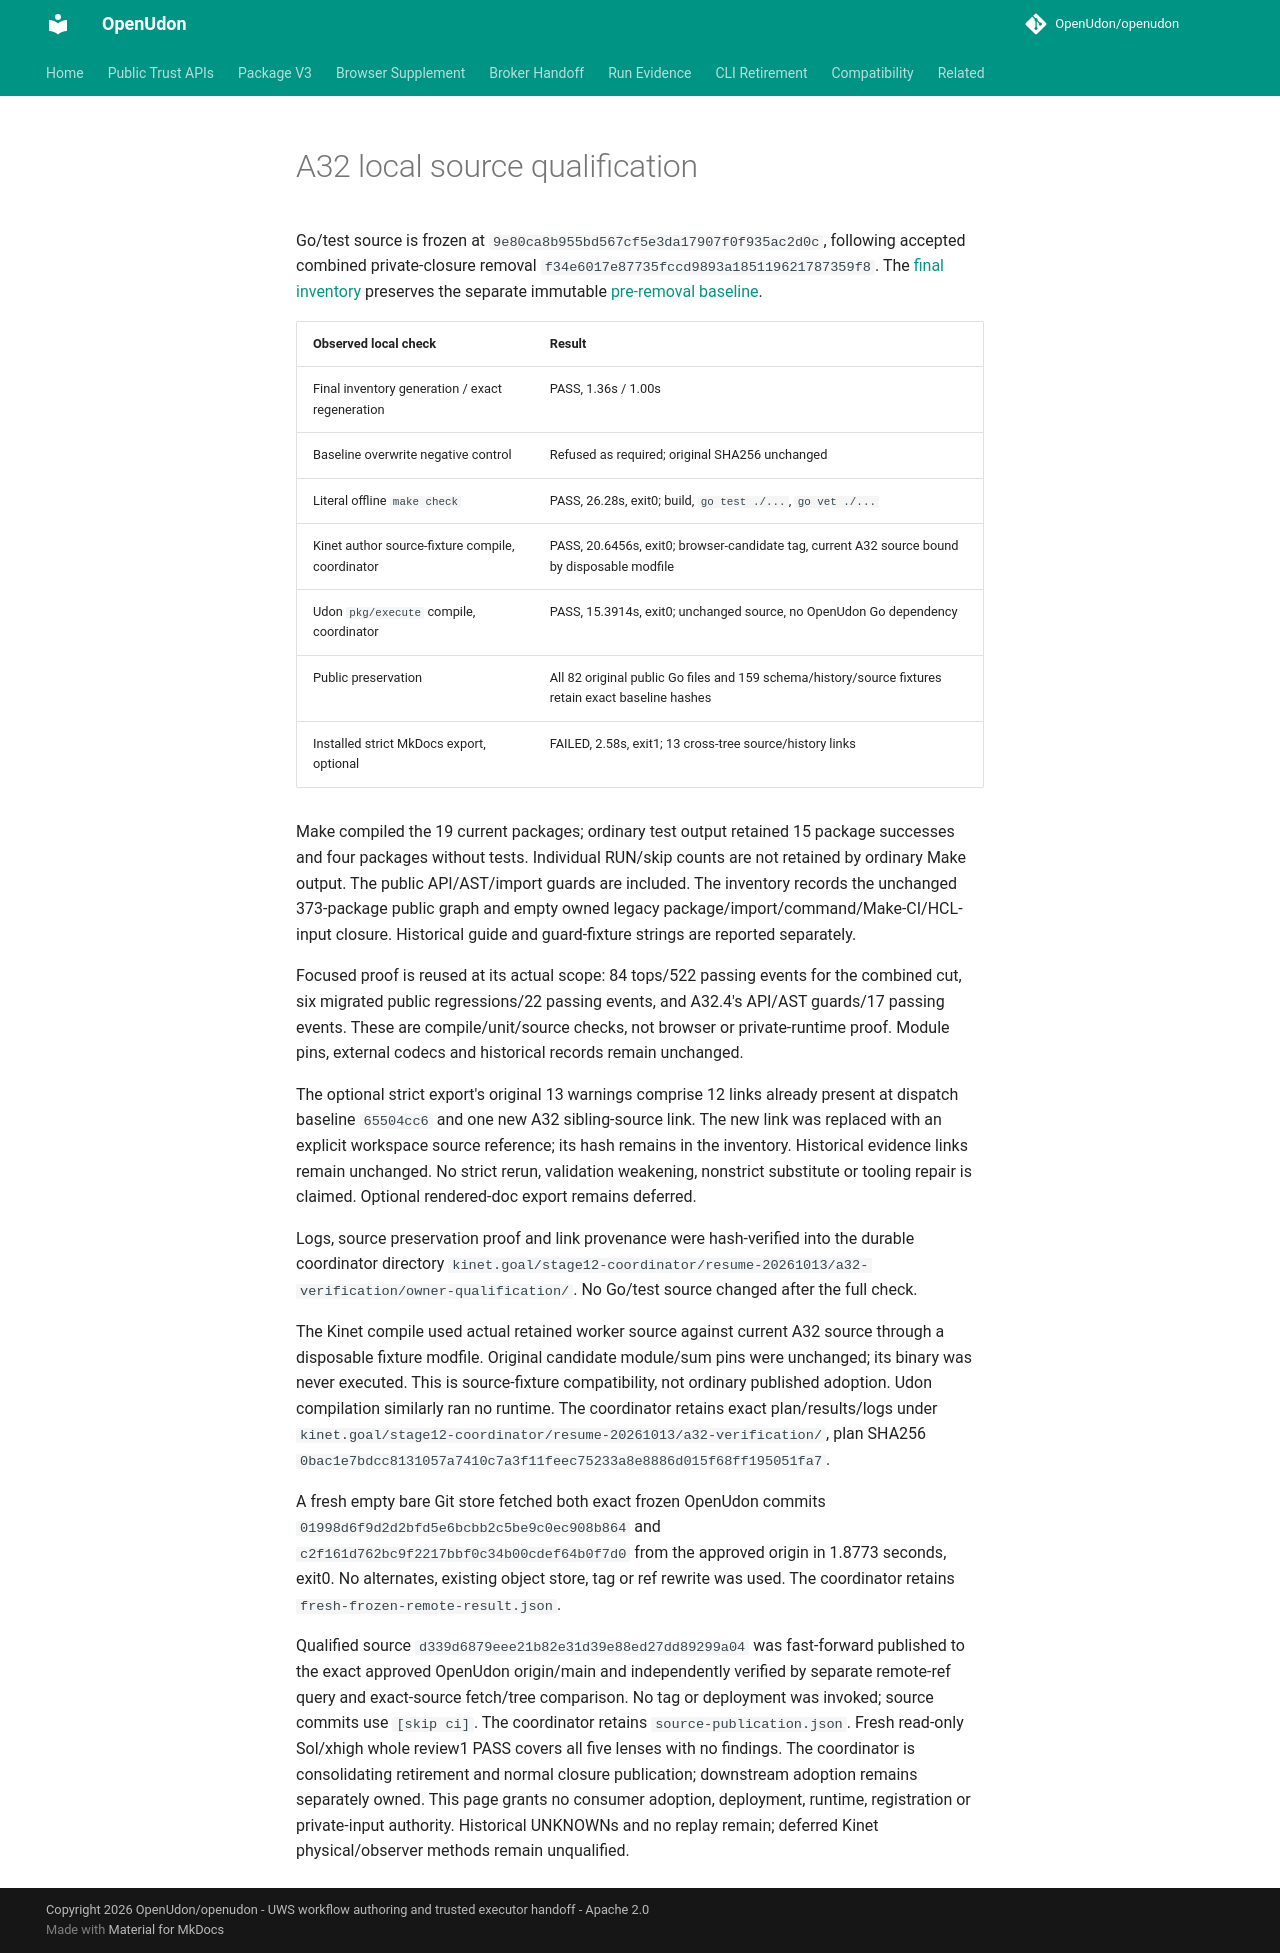

repository: OpenUdon/openudon · page: a32-qualification/index.html · generator: mkdocs

# A32 local source qualification

Go/test source is frozen at
`9e80ca8b955bd567cf5e3da17907f0f935ac2d0c`, following accepted combined
private-closure removal `f34e6017e87735fccd9893a185119621787359f8`.
The [final inventory](a32-final-consumer-inventory.json) preserves the separate
immutable [pre-removal baseline](a32-consumer-inventory.json).

| Observed local check | Result |
|---|---|
| Final inventory generation / exact regeneration | PASS, 1.36s / 1.00s |
| Baseline overwrite negative control | Refused as required; original SHA256 unchanged |
| Literal offline `make check` | PASS, 26.28s, exit0; build, `go test ./...`, `go vet ./...` |
| Kinet author source-fixture compile, coordinator | PASS, 20.6456s, exit0; browser-candidate tag, current A32 source bound by disposable modfile |
| Udon `pkg/execute` compile, coordinator | PASS, 15.3914s, exit0; unchanged source, no OpenUdon Go dependency |
| Public preservation | All 82 original public Go files and 159 schema/history/source fixtures retain exact baseline hashes |
| Installed strict MkDocs export, optional | FAILED, 2.58s, exit1; 13 cross-tree source/history links |

Make compiled the 19 current packages; ordinary test output retained 15 package
successes and four packages without tests. Individual RUN/skip counts are not
retained by ordinary Make output. The public API/AST/import guards are included.
The inventory records the unchanged 373-package public graph and empty owned
legacy package/import/command/Make-CI/HCL-input closure. Historical guide and
guard-fixture strings are reported separately.

Focused proof is reused at its actual scope: 84 tops/522 passing events for the
combined cut, six migrated public regressions/22 passing events, and A32.4's
API/AST guards/17 passing events. These are compile/unit/source checks, not
browser or private-runtime proof. Module pins, external codecs and historical
records remain unchanged.

The optional strict export's original 13 warnings comprise 12 links already
present at dispatch baseline `65504cc6` and one new A32 sibling-source link.
The new link was replaced with an explicit workspace source reference; its
hash remains in the inventory. Historical evidence links remain unchanged.
No strict rerun, validation weakening, nonstrict substitute or tooling repair
is claimed. Optional rendered-doc export remains deferred.

Logs, source preservation proof and link provenance were hash-verified into
the durable coordinator directory
`kinet.goal/stage12-coordinator/resume-20261013/a32-verification/owner-qualification/`.
No Go/test source changed after the full check.

The Kinet compile used actual retained worker source against current A32
source through a disposable fixture modfile. Original candidate module/sum pins
were unchanged; its binary was never executed. This is source-fixture
compatibility, not ordinary published adoption. Udon compilation similarly ran
no runtime. The coordinator retains exact plan/results/logs under
`kinet.goal/stage12-coordinator/resume-20261013/a32-verification/`, plan SHA256
`0bac1e7bdcc8131057a7410c7a3f11feec75233a8e8886d015f68ff195051fa7`.

A fresh empty bare Git store fetched both exact frozen OpenUdon commits
`01998d6f9d2d2bfd5e6bcbb2c5be9c0ec908b864` and
`c2f161d762bc9f2217bbf0c34b00cdef64b0f7d0` from the approved origin in
1.8773 seconds, exit0. No alternates, existing object store, tag or ref rewrite
was used. The coordinator retains `fresh-frozen-remote-result.json`.

Qualified source `d339d6879eee21b82e31d39e88ed27dd89299a04` was fast-forward published
to the exact approved OpenUdon origin/main and independently verified by separate
remote-ref query and exact-source fetch/tree comparison. No tag or deployment
was invoked; source commits use `[skip ci]`. The coordinator retains
`source-publication.json`. Fresh read-only Sol/xhigh whole review1 PASS covers all five lenses with no
findings. The coordinator is consolidating retirement and normal closure
publication; downstream adoption remains separately owned. This page grants no consumer adoption, deployment, runtime,
registration or private-input authority. Historical UNKNOWNs and no replay
remain; deferred Kinet physical/observer methods remain unqualified.
